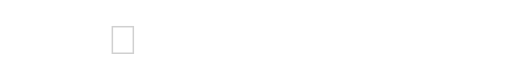
t = 0.00 s
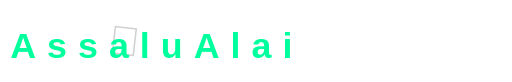
t = 0.57 s
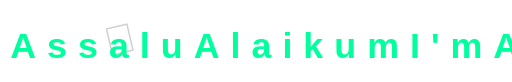
t = 1.14 s
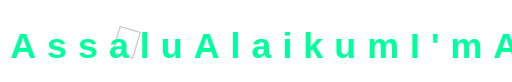
t = 1.72 s
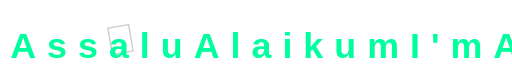
t = 2.29 s
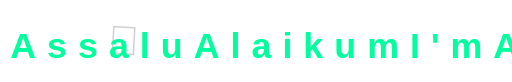
t = 2.86 s

The animated SVG that drew these frames (rendered in a browser with its animation timeline set to each time). Animation: 54 SMIL elements (animate=53,animateTransform=1); one cycle of 2.86 s, repeats indefinitely.

<svg xmlns="http://www.w3.org/2000/svg" viewBox="0 0 2000 320" width="100%" height="320" role="img" aria-label="Welcome typing">
  <defs/>
  <style>
    .main { font-family: "Arial Black", "Arial", sans-serif; font-weight:900; font-size:140px; fill:#00FF9D; letter-spacing:2px; }
    .hand { font-family: "Arial Black", "Arial", sans-serif; font-size:160px; opacity:0.18; }
  </style>

  <g transform="translate(420,170)">
    <text class="hand" x="0" y="0" text-anchor="start" dominant-baseline="middle">👋</text>
    <animateTransform attributeName="transform"
                      type="rotate"
                      additive="sum"
                      values="0 40 40; 18 40 40; 0 40 40; -18 40 40; 0 40 40"
                      dur="1.4s"
                      repeatCount="indefinite"/>
  </g>

  <g transform="translate(40,190)">
    <text class="main" x="0" y="0" text-anchor="start" dominant-baseline="middle">
      <tspan fill-opacity="0"><animate attributeName="fill-opacity" to="1" begin="0s"    dur="0.001s" fill="freeze"/>A</tspan>
      <tspan fill-opacity="0"><animate attributeName="fill-opacity" to="1" begin="0.055s" dur="0.001s" fill="freeze"/>s</tspan>
      <tspan fill-opacity="0"><animate attributeName="fill-opacity" to="1" begin="0.110s" dur="0.001s" fill="freeze"/>s</tspan>
      <tspan fill-opacity="0"><animate attributeName="fill-opacity" to="1" begin="0.165s" dur="0.001s" fill="freeze"/>a</tspan>
      <tspan fill-opacity="0"><animate attributeName="fill-opacity" to="1" begin="0.220s" dur="0.001s" fill="freeze"/>l</tspan>
      <tspan fill-opacity="0"><animate attributeName="fill-opacity" to="1" begin="0.275s" dur="0.001s" fill="freeze"/>u</tspan>
      <tspan fill-opacity="0"><animate attributeName="fill-opacity" to="1" begin="0.330s" dur="0.001s" fill="freeze"/> </tspan>

      <tspan fill-opacity="0"><animate attributeName="fill-opacity" to="1" begin="0.385s" dur="0.001s" fill="freeze"/>A</tspan>
      <tspan fill-opacity="0"><animate attributeName="fill-opacity" to="1" begin="0.440s" dur="0.001s" fill="freeze"/>l</tspan>
      <tspan fill-opacity="0"><animate attributeName="fill-opacity" to="1" begin="0.495s" dur="0.001s" fill="freeze"/>a</tspan>
      <tspan fill-opacity="0"><animate attributeName="fill-opacity" to="1" begin="0.550s" dur="0.001s" fill="freeze"/>i</tspan>
      <tspan fill-opacity="0"><animate attributeName="fill-opacity" to="1" begin="0.605s" dur="0.001s" fill="freeze"/>k</tspan>
      <tspan fill-opacity="0"><animate attributeName="fill-opacity" to="1" begin="0.660s" dur="0.001s" fill="freeze"/>u</tspan>
      <tspan fill-opacity="0"><animate attributeName="fill-opacity" to="1" begin="0.715s" dur="0.001s" fill="freeze"/>m</tspan>
      <tspan fill-opacity="0"><animate attributeName="fill-opacity" to="1" begin="0.770s" dur="0.001s" fill="freeze"/> </tspan>

      <tspan fill-opacity="0"><animate attributeName="fill-opacity" to="1" begin="0.825s" dur="0.001s" fill="freeze"/>I</tspan>
      <tspan fill-opacity="0"><animate attributeName="fill-opacity" to="1" begin="0.880s" dur="0.001s" fill="freeze"/>'</tspan>
      <tspan fill-opacity="0"><animate attributeName="fill-opacity" to="1" begin="0.935s" dur="0.001s" fill="freeze"/>m</tspan>
      <tspan fill-opacity="0"><animate attributeName="fill-opacity" to="1" begin="0.990s" dur="0.001s" fill="freeze"/> </tspan>

      <tspan fill-opacity="0"><animate attributeName="fill-opacity" to="1" begin="1.045s" dur="0.001s" fill="freeze"/>A</tspan>
      <tspan fill-opacity="0"><animate attributeName="fill-opacity" to="1" begin="1.100s" dur="0.001s" fill="freeze"/>b</tspan>
      <tspan fill-opacity="0"><animate attributeName="fill-opacity" to="1" begin="1.155s" dur="0.001s" fill="freeze"/>u</tspan>
      <tspan fill-opacity="0"><animate attributeName="fill-opacity" to="1" begin="1.210s" dur="0.001s" fill="freeze"/>b</tspan>
      <tspan fill-opacity="0"><animate attributeName="fill-opacity" to="1" begin="1.265s" dur="0.001s" fill="freeze"/>a</tspan>
      <tspan fill-opacity="0"><animate attributeName="fill-opacity" to="1" begin="1.320s" dur="0.001s" fill="freeze"/>k</tspan>
      <tspan fill-opacity="0"><animate attributeName="fill-opacity" to="1" begin="1.375s" dur="0.001s" fill="freeze"/>a</tspan>
      <tspan fill-opacity="0"><animate attributeName="fill-opacity" to="1" begin="1.430s" dur="0.001s" fill="freeze"/>r</tspan>
      <tspan fill-opacity="0"><animate attributeName="fill-opacity" to="1" begin="1.485s" dur="0.001s" fill="freeze"/> </tspan>

      <tspan fill-opacity="0"><animate attributeName="fill-opacity" to="1" begin="1.540s" dur="0.001s" fill="freeze"/>M</tspan>
      <tspan fill-opacity="0"><animate attributeName="fill-opacity" to="1" begin="1.595s" dur="0.001s" fill="freeze"/>u</tspan>
      <tspan fill-opacity="0"><animate attributeName="fill-opacity" to="1" begin="1.650s" dur="0.001s" fill="freeze"/>h</tspan>
      <tspan fill-opacity="0"><animate attributeName="fill-opacity" to="1" begin="1.705s" dur="0.001s" fill="freeze"/>a</tspan>
      <tspan fill-opacity="0"><animate attributeName="fill-opacity" to="1" begin="1.760s" dur="0.001s" fill="freeze"/>m</tspan>
      <tspan fill-opacity="0"><animate attributeName="fill-opacity" to="1" begin="1.815s" dur="0.001s" fill="freeze"/>m</tspan>
      <tspan fill-opacity="0"><animate attributeName="fill-opacity" to="1" begin="1.870s" dur="0.001s" fill="freeze"/>a</tspan>
      <tspan fill-opacity="0"><animate attributeName="fill-opacity" to="1" begin="1.925s" dur="0.001s" fill="freeze"/>d</tspan>
      <tspan fill-opacity="0"><animate attributeName="fill-opacity" to="1" begin="1.980s" dur="0.001s" fill="freeze"/> </tspan>

      <tspan fill-opacity="0"><animate attributeName="fill-opacity" to="1" begin="2.035s" dur="0.001s" fill="freeze"/>A</tspan>
      <tspan fill-opacity="0"><animate attributeName="fill-opacity" to="1" begin="2.090s" dur="0.001s" fill="freeze"/>m</tspan>
      <tspan fill-opacity="0"><animate attributeName="fill-opacity" to="1" begin="2.145s" dur="0.001s" fill="freeze"/>i</tspan>
      <tspan fill-opacity="0"><animate attributeName="fill-opacity" to="1" begin="2.200s" dur="0.001s" fill="freeze"/>n</tspan>
      <tspan fill-opacity="0"><animate attributeName="fill-opacity" to="1" begin="2.255s" dur="0.001s" fill="freeze"/>u</tspan>
      <tspan fill-opacity="0"><animate attributeName="fill-opacity" to="1" begin="2.310s" dur="0.001s" fill="freeze"/>,</tspan>
      <tspan fill-opacity="0"><animate attributeName="fill-opacity" to="1" begin="2.365s" dur="0.001s" fill="freeze"/> </tspan>

      <tspan fill-opacity="0"><animate attributeName="fill-opacity" to="1" begin="2.420s" dur="0.001s" fill="freeze"/>S</tspan>
      <tspan fill-opacity="0"><animate attributeName="fill-opacity" to="1" begin="2.475s" dur="0.001s" fill="freeze"/>a</tspan>
      <tspan fill-opacity="0"><animate attributeName="fill-opacity" to="1" begin="2.530s" dur="0.001s" fill="freeze"/>d</tspan>
      <tspan fill-opacity="0"><animate attributeName="fill-opacity" to="1" begin="2.585s" dur="0.001s" fill="freeze"/>i</tspan>
      <tspan fill-opacity="0"><animate attributeName="fill-opacity" to="1" begin="2.640s" dur="0.001s" fill="freeze"/>q</tspan>
      <tspan fill-opacity="0"><animate attributeName="fill-opacity" to="1" begin="2.695s" dur="0.001s" fill="freeze"/>H</tspan>
      <tspan fill-opacity="0"><animate attributeName="fill-opacity" to="1" begin="2.750s" dur="0.001s" fill="freeze"/>a</tspan>
      <tspan fill-opacity="0"><animate attributeName="fill-opacity" to="1" begin="2.805s" dur="0.001s" fill="freeze"/>s</tspan>
      <tspan fill-opacity="0"><animate attributeName="fill-opacity" to="1" begin="2.860s" dur="0.001s" fill="freeze"/>h</tspan>
    </text>
  </g>
</svg>
